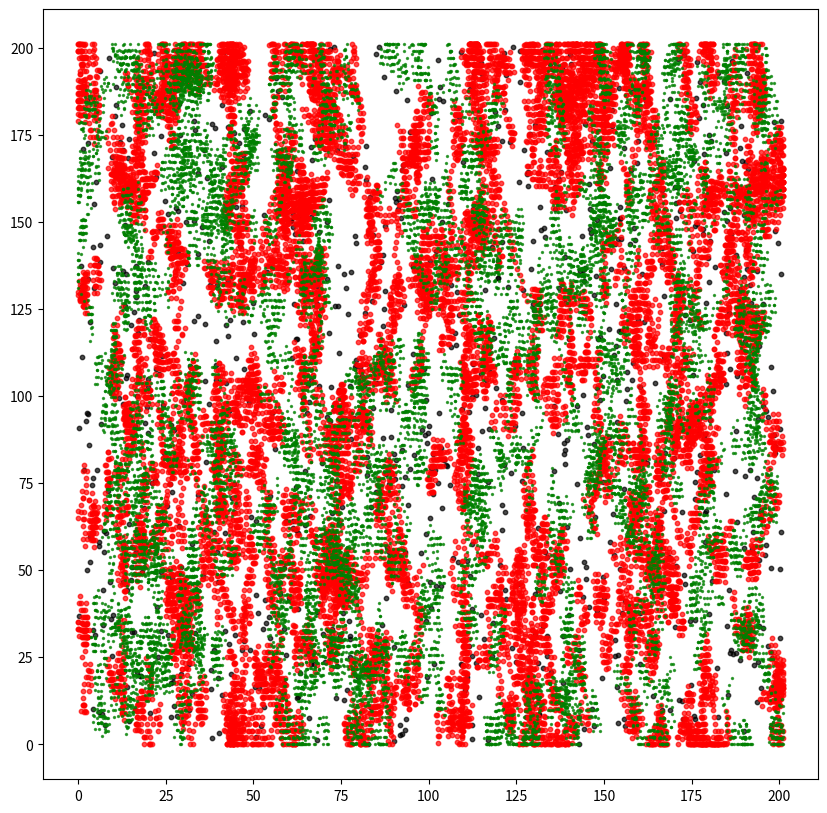

Reproduce this figure in Python. (Note: this script raises an exception after producing the figure.)
# -*- coding: utf-8 -*-
"""
Created on Fri Jun  2 12:48:42 2023

@author: USER
"""
import random
import matplotlib.pyplot as plt
import time
import numpy as np
from matplotlib.ticker import MaxNLocator
import os
#from Json_Input import Json_input

PERIOD = 80 # Max value is 80 for 40 years
LUCKY_BALL_NUM = 500
AGENT_NUM = 1000 # 2 times of LUCKY BALL
BOUNDARY_X_Y = 201

# define class Agent
class Agent:
    def __init__(self, ind, C, T, Axis_x, Axis_y):
        self.Num = ind
        self.C = [-1]*(PERIOD+1);     # Capital
        self.T = T;          # Talent
        self.Event = [0]*(PERIOD+1); # 1:lucky, -1:unlucky
        self.Point = [Axis_x,Axis_y]
        self.TouchPoint =[[-1,-1,-1,-1]] #period, ball no, touch ball x, touch ball y
        self.C[0] = C # init capital


    def __repr__(self):
        #return f"Agent_Ind:{self.Num} C:{self.C} T:{self.T} Event:{self.Event} Point:{self.Point} TouchPoint:{self.TouchPoint}"
        #return f"{self.Num},{self.C},{self.T},{self.Event},{self.Point},{self.TouchPoint}"
        if self.Num == (AGENT_NUM-1):
            return "{"+f"\"Agent_Ind\":{self.Num},\"T\":{self.T},\"Point\":{self.Point},\"C\":{self.C},\"Event\":{self.Event},\"TouchPoint\":{self.TouchPoint}"+"}]"
        else:
            return "{"+f"\"Agent_Ind\":{self.Num},\"T\":{self.T},\"Point\":{self.Point},\"C\":{self.C},\"Event\":{self.Event},\"TouchPoint\":{self.TouchPoint}"+"},"
    
    def Outoput(self):
        test = self.Point[0],self.Point[1]
        print(self.Point[0],self.Point[1])
        return test
    
# define Luck class
class Luck:
    def __init__(self, ind, Event, Axis_x, Axis_y):
        self.Event = Event
        self.Point = [[Axis_x,Axis_y]]
        self.Num = ind
    def __repr__(self):
        if self.Num == (LUCKY_BALL_NUM/2-1) and self.Event == 1:
            return "{"+f"\"No\":{self.Num},\"Event\":{self.Event},\"Point\":{self.Point}"+"}]"
        else:
            return "{"+f"\"No\":{self.Num},\"Event\":{self.Event},\"Point\":{self.Point}"+"},"


def Generate_T_by_para(nums, mu, sigma):
    nums = [] 
    mu = 0.6
    sigma = 0.1
        
    for i in range(1000): 
        nums.append(random.normalvariate(mu, sigma))

    return nums

def ran_num(max):
    return round(random.uniform(0, max), 2)


def Luckys_move(period, circle):

    lucky_circle_r = 2

    next_x = round(random.uniform(circle.Point[period-1][0]-1, circle.Point[period-1][0]+1), 2)

    if next_x <= 0 :
        next_x = 0

    if next_x >= BOUNDARY_X_Y :
        next_x = BOUNDARY_X_Y

    # next_y = round(((lucky_circle_r**2-(next_x-circle.Point[period-1][0])**2)**(0.5)+circle.Point[period-1][1]),2)

    if(0.5 >= ran_num(1)):
        next_y = round((circle.Point[period-1][1]+(lucky_circle_r**2-(next_x-circle.Point[period-1][0])**2)**(0.5)),2)
    else:
        next_y = round((circle.Point[period-1][1]-(lucky_circle_r**2-(next_x-circle.Point[period-1][0])**2)**(0.5)),2)

    if next_y <= 0 :
        next_y = 0
    if next_y >= BOUNDARY_X_Y :
        next_y = BOUNDARY_X_Y
        
    if (next_x == 0) or (next_x == BOUNDARY_X_Y) or (next_y == 0) or (next_y == BOUNDARY_X_Y):
         # print(next_x,next_y)   
         dis = ((next_x - circle.Point[period-1][0])**2 + (next_y- circle.Point[period-1][1])**2)**(0.5)
         # print(dis)

    dis = ((next_x - circle.Point[period-1][0])**2 + (next_y- circle.Point[period-1][1])**2)**(0.5)
    circle.Point.append([next_x,next_y])

def Intersection_Lucks_Agents(period, circle, agent):
    
    Touch_dis = 1

    if agent.C[period] == -1: # first assign
        agent.C[period] = agent.C[period-1]

    if (circle.Point[period][0] > agent.Point[0]) and ((circle.Point[period][0]-agent.Point[0]) > 1.3):
        return agent.C
    if (circle.Point[period][0] < agent.Point[0]) and ((agent.Point[0] - circle.Point[period][0]) > 1.3):
        return agent.C

    if ((circle.Point[period][1] > agent.Point[1])) and ((circle.Point[period][1]-agent.Point[1]) > 1.3):
        return agent.C
    if ((circle.Point[period][1] < agent.Point[1])) and ((agent.Point[1] - circle.Point[period][1]) > 1.3):
        return agent.C
    dis = ((circle.Point[period][0]-agent.Point[0])**2+(circle.Point[period][1]-agent.Point[1])**2)**(0.5)

    if(dis <= Touch_dis):

        agent.TouchPoint.append([period, circle.Num, circle.Point[period][0],circle.Point[period][1]])
        if(circle.Event == 0x2): # touch the lucky ball
            #print("Touch Red")
            if(agent.T >= ran_num(1)): # check talent and randon value
                agent.C[period] = 2*(agent.C[period])
                # Lucky and get
                agent.Event[period] = agent.Event[period]|0x2;
            else:
                # lucky but not get
                agent.Event[period] = agent.Event[period]|0x4;

        else: # touch the unlucky ball
                agent.C[period] = (agent.C[period])/2
                # nulucky
                agent.Event[period] = agent.Event[period]|0x1;
                if(agent.C[period] < 1):
                    agent.C[period] = 0;
    #else:
    #    print("no touch")


    return agent.C

#if __name__ == '__main__':
def TvL_model(): 
    C_init = 10
    Agents = []
    Lucks = []
    print("hello Talent vs Luck")

    start = time.time()

    for i in range (int(LUCKY_BALL_NUM/2)):
        #Lucky points
        Lucks.append(Luck(i, 0x2, ran_num(BOUNDARY_X_Y), ran_num(BOUNDARY_X_Y)))
        #Unlucky points
        Lucks.append(Luck(i, 0x1, ran_num(BOUNDARY_X_Y), ran_num(BOUNDARY_X_Y)))

    # init Agents
    Agents_T = Generate_T_by_para(AGENT_NUM,0.6,0.1)

    for i in range (AGENT_NUM):
        Agents.append(Agent(i, C_init, round(Agents_T[i],2),ran_num(BOUNDARY_X_Y),ran_num(BOUNDARY_X_Y)))

    for i in range (1,PERIOD+1):
        for j in range(LUCKY_BALL_NUM):
            Luckys_move(i,Lucks[j])

    for k in range(1,PERIOD+1):
         #print("Period: ",k)   
         for i in range(LUCKY_BALL_NUM):
             #print("Ball= ",i)
             for j in range(AGENT_NUM):
                #print("Agent: ",j)   
                Agents[j].C = Intersection_Lucks_Agents(k, Lucks[i], Agents[j])

    scatter_lucky_x = []
    scatter_lucky_y = []
    scatter_unlucky_x = []
    scatter_unlucky_y = []    
    for lucky_bal_no in range (LUCKY_BALL_NUM):
        for period_t in range (PERIOD+1):
            #print(i)
            #print(Circles[lucky_bal_no].Point[period_t])
            if Lucks[lucky_bal_no].Event == 0x2:
                scatter_lucky_x.append(Lucks[lucky_bal_no].Point[period_t][0])
                scatter_lucky_y.append(Lucks[lucky_bal_no].Point[period_t][1])
            else:
                scatter_unlucky_x.append(Lucks[lucky_bal_no].Point[period_t][0])
                scatter_unlucky_y.append(Lucks[lucky_bal_no].Point[period_t][1])

    plt.figure(figsize=(10, 10), dpi=70)
    scatter_agent_x = []
    scatter_agent_y = []
    
    for i in range (AGENT_NUM):
        scatter_agent_x.append(Agents[i].Point[0])
        scatter_agent_y.append(Agents[i].Point[1])
    #
    plt.scatter(scatter_agent_x, scatter_agent_y,s=10,c="black", alpha=0.7)
    plt.scatter(scatter_lucky_x, scatter_lucky_y,s=10,c="red", alpha=0.7)
    plt.scatter(scatter_unlucky_x, scatter_unlucky_y,s=2,c="green", alpha=0.7)
    
    file_name = time.strftime("%Y_%m%d_%H%M%S")
    file_path_create = "../Data/" + file_name +"-plot_1.png"
    plt.savefig(file_path_create)
    plt.show()

    end = time.time()
    print("Model exection time：%f sec "% (end - start))
    start = time.time()

    for i in range(len(Agents)):
        for j in range(len(Agents[i].TouchPoint), 40):
            Agents[i].TouchPoint.append([-1,-1,-1,-1])

    file_path_create = "../Data/" + file_name +"_Agents.json"

    with open(file_path_create, 'w') as f:
        print("[",end="",file=f)
        for i in range(len(Agents)):
            print(Agents[i], file=f)

    end = time.time()
    print("Output exection time：%f sec "% (end - start))
    
    return file_name +"_Agents"

if __name__ == '__main__':
    TvL_model()
    
    
